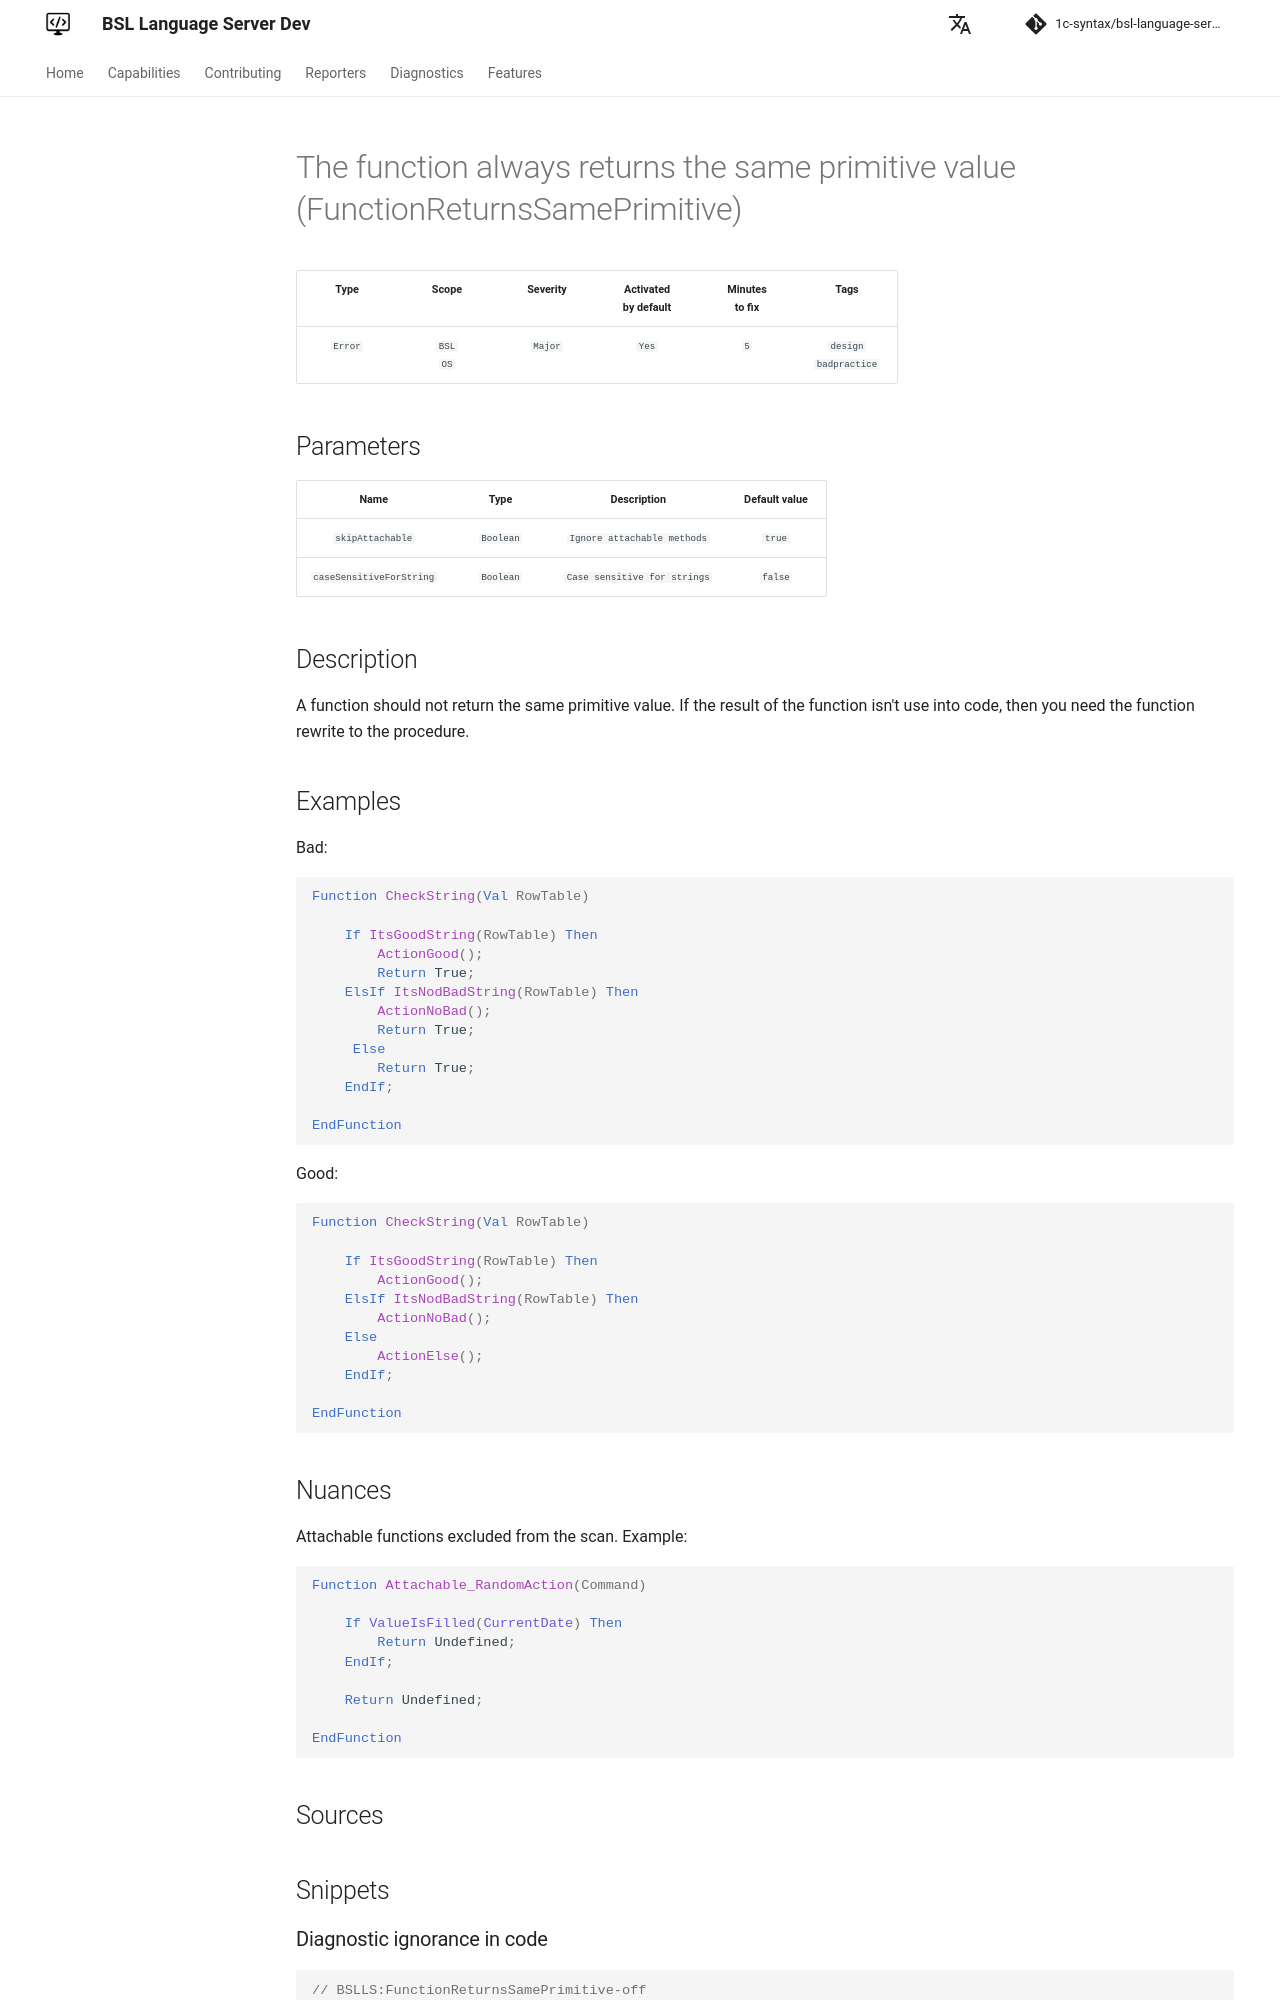

repository: 1c-syntax/bsl-language-server · page: dev/en/diagnostics/FunctionReturnsSamePrimitive/index.html · generator: mkdocs

# Функция всегда возвращает одно и то же примитивное значение (FunctionReturnsSamePrimitive)

<!-- Блоки выше заполняются автоматически, не трогать -->
## Описание диагностики
<!-- Описание диагностики заполняется вручную. Необходимо понятным языком описать смысл и схему работу -->

Функция не должна возвращать одно и тоже примитивное значение. Если результат функции не учитывается - то нужно функцию 
переписать на процедуру.

## Примеры
<!-- В данном разделе приводятся примеры, на которые диагностика срабатывает, а также можно привести пример, как можно исправить ситуацию -->

Плохо:
```bsl
Функция ПроверитьСтроку(Знач СтрокаТаблицы)

    Если ЭтоХорошаяСтрока(СтрокаТаблицы) Тогда
        ДелаемЧтоТоЧтобыНеРугаласьПроверкаНаПовтор();
        Возврат Истина;
    ИначеЕсли ЭтоТожеНеплохаяСтрока(СтрокаТаблицы) Тогда
        ДелаемДругоеЧтоТоЧтобыНеРугаласьПроверкаНаПовтор();
        Возврат Истина;
     Иначе
        Возврат Истина;
    КонецЕсли;

КонецФункции
```

Хорошо:
```bsl
Процедура ПроверитьСтроку(Знач СтрокаТаблицы)

    Если ЭтоХорошаяСтрока(СтрокаТаблицы) Тогда
        ДелаемЧтоТоЧтобыНеРугаласьПроверкаНаПовтор();
    ИначеЕсли ЭтоТожеНеплохаяСтрока(СтрокаТаблицы) Тогда
        ДелаемДругоеЧтоТоЧтобыНеРугаласьПроверкаНаПовтор();
    Иначе
        ДелаемЧтотоДругоеИзВеткиИначе();
    КонецЕсли;

КонецПроцедуры
```
